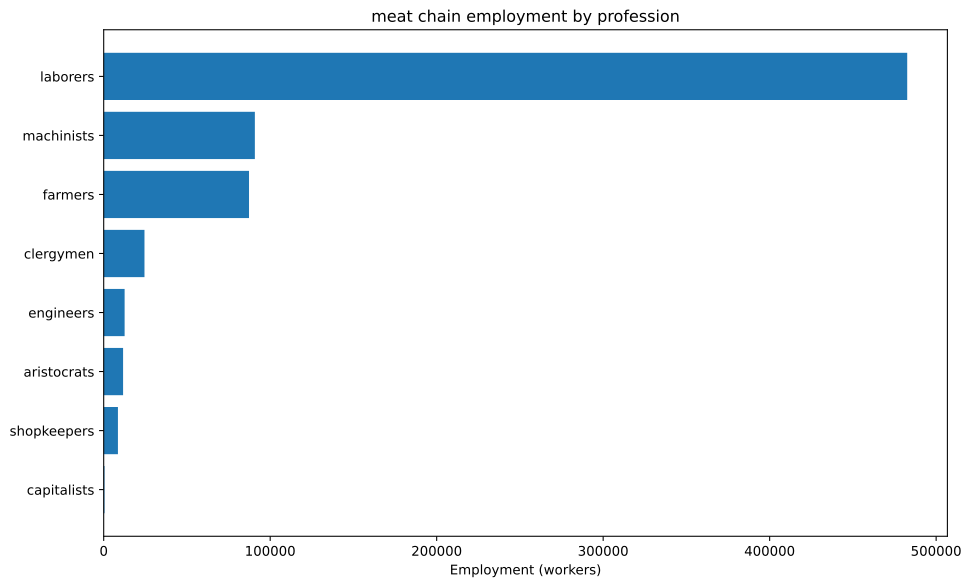

The file beside this chart, header and first rows:
config, building, profession, employment
building_tooling_workshops+pm_rubber_gri…, building_tooling_workshops, engineers, 5463
building_tooling_workshops+pm_rubber_gri…, building_tooling_workshops, laborers, 32778
building_tooling_workshops+pm_rubber_gri…, building_tooling_workshops, machinists, 10926
building_tooling_workshops+pm_rubber_gri…, building_tooling_workshops, shopkeepers, 5463
building_paper_mills+pm_bleached_paper+p…, building_paper_mills, engineers, 54.8
building_paper_mills+pm_bleached_paper+p…, building_paper_mills, laborers, 328.8
building_paper_mills+pm_bleached_paper+p…, building_paper_mills, machinists, 109.6
building_paper_mills+pm_bleached_paper+p…, building_paper_mills, shopkeepers, 54.8
building_chemical_plants+pm_improved_fer…, building_chemical_plants, capitalists, 114.9
building_chemical_plants+pm_improved_fer…, building_chemical_plants, engineers, 1149
building_chemical_plants+pm_improved_fer…, building_chemical_plants, laborers, 2297
building_chemical_plants+pm_improved_fer…, building_chemical_plants, machinists, 1723
building_explosives_factory+pm_vacuum_ev…, building_explosives_factory, capitalists, 54.8
building_explosives_factory+pm_vacuum_ev…, building_explosives_factory, engineers, 657.6
building_explosives_factory+pm_vacuum_ev…, building_explosives_factory, laborers, 1370
building_explosives_factory+pm_vacuum_ev…, building_explosives_factory, machinists, 548
building_steel_mills+pm_open_hearth_proc…, building_steel_mills, capitalists, 278.9
building_steel_mills+pm_open_hearth_proc…, building_steel_mills, engineers, 2092
building_steel_mills+pm_open_hearth_proc…, building_steel_mills, laborers, 6973
building_steel_mills+pm_open_hearth_proc…, building_steel_mills, machinists, 3487
building_motor_industry+pm_steam_engines…, building_motor_industry, capitalists, 23.12
building_motor_industry+pm_steam_engines…, building_motor_industry, engineers, 115.6
building_motor_industry+pm_steam_engines…, building_motor_industry, laborers, 578
building_motor_industry+pm_steam_engines…, building_motor_industry, machinists, 346.8
building_rice_farm+pm_fertilization_buil…, building_rice_farm, aristocrats, 347.2
building_rice_farm+pm_fertilization_buil…, building_rice_farm, clergymen, 2083
building_rice_farm+pm_fertilization_buil…, building_rice_farm, farmers, 7292
building_rice_farm+pm_fertilization_buil…, building_rice_farm, laborers, 25694
building_livestock_ranch+pm_slaughterhou…, building_livestock_ranch, aristocrats, 11111
building_livestock_ranch+pm_slaughterhou…, building_livestock_ranch, clergymen, 22222
building_livestock_ranch+pm_slaughterhou…, building_livestock_ranch, farmers, 77778
building_livestock_ranch+pm_slaughterhou…, building_livestock_ranch, laborers, 388889
building_livestock_ranch+pm_slaughterhou…, building_livestock_ranch, machinists, 66667
building_coal_mine+pm_condensing_engine_…, building_coal_mine, engineers, 870.5
building_coal_mine+pm_condensing_engine_…, building_coal_mine, laborers, 5223
building_coal_mine+pm_condensing_engine_…, building_coal_mine, machinists, 1741
building_coal_mine+pm_condensing_engine_…, building_coal_mine, shopkeepers, 870.5
building_iron_mine+pm_condensing_engine_…, building_iron_mine, engineers, 1784
building_iron_mine+pm_condensing_engine_…, building_iron_mine, laborers, 10706
building_iron_mine+pm_condensing_engine_…, building_iron_mine, machinists, 3569
building_iron_mine+pm_condensing_engine_…, building_iron_mine, shopkeepers, 1784
building_sulfur_mine+pm_condensing_engin…, building_sulfur_mine, engineers, 359.2
building_sulfur_mine+pm_condensing_engin…, building_sulfur_mine, laborers, 2155
building_sulfur_mine+pm_condensing_engin…, building_sulfur_mine, machinists, 718.4
building_sulfur_mine+pm_condensing_engin…, building_sulfur_mine, shopkeepers, 359.2
building_dye_plantation+automatic_irriga…, building_dye_plantation, aristocrats, 2.192
building_dye_plantation+automatic_irriga…, building_dye_plantation, clergymen, 2.192
building_dye_plantation+automatic_irriga…, building_dye_plantation, farmers, 26.3
building_dye_plantation+automatic_irriga…, building_dye_plantation, laborers, 65.76
building_dye_plantation+automatic_irriga…, building_dye_plantation, machinists, 10.96
building_power_plant+pm_hydroelectric_pl…, building_power_plant, capitalists, 0.822
building_power_plant+pm_hydroelectric_pl…, building_power_plant, engineers, 3.946
building_power_plant+pm_hydroelectric_pl…, building_power_plant, laborers, 8.22
building_power_plant+pm_hydroelectric_pl…, building_power_plant, machinists, 5.919
building_logging_camp+pm_electric_saw_mi…, building_logging_camp, engineers, 16.44
building_logging_camp+pm_electric_saw_mi…, building_logging_camp, laborers, 98.64
building_logging_camp+pm_electric_saw_mi…, building_logging_camp, machinists, 32.88
building_logging_camp+pm_electric_saw_mi…, building_logging_camp, shopkeepers, 16.44
building_rubber_plantation+automatic_irr…, building_rubber_plantation, aristocrats, 182.1
building_rubber_plantation+automatic_irr…, building_rubber_plantation, clergymen, 182.1
... 3 more rows
